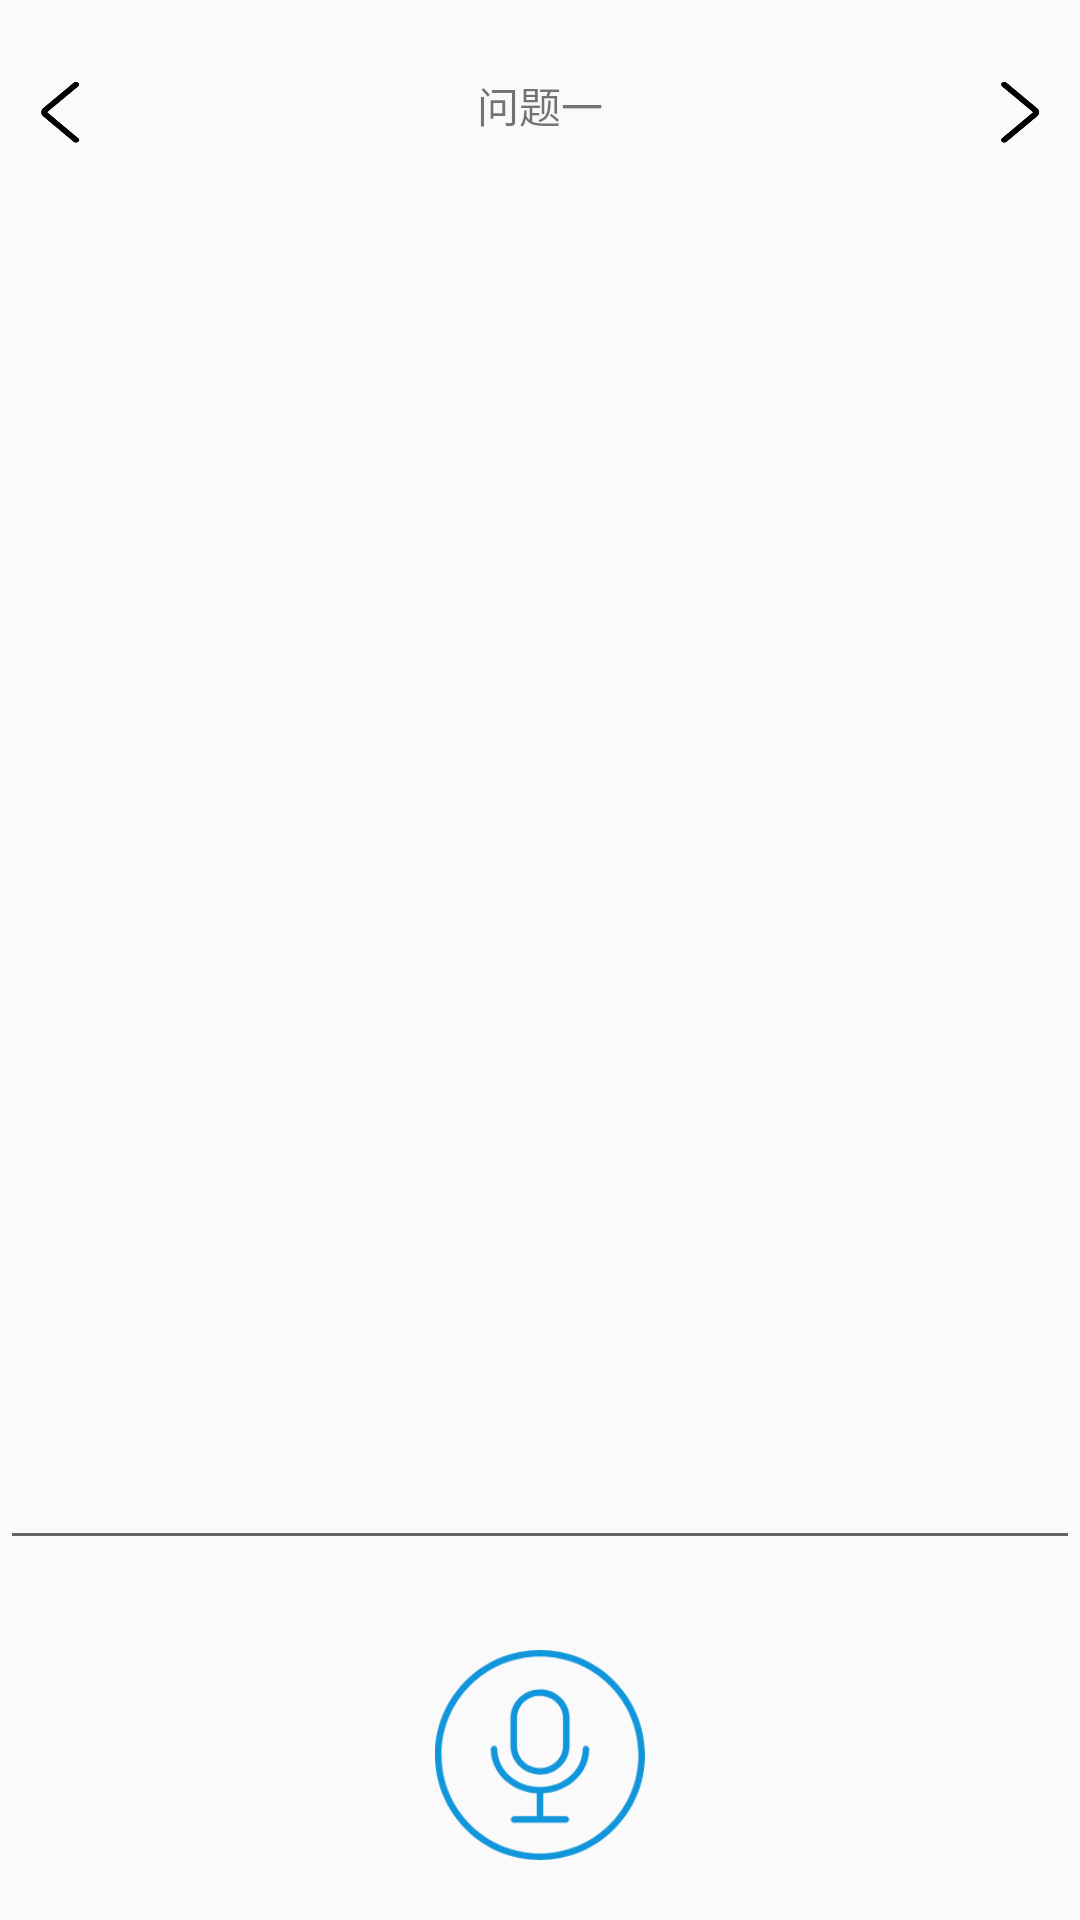

Android layout source for this screen:
<!-- AndroidManifest.xml: activity theme Theme.AppCompat.Light.NoActionBar -->
<!-- res/layout/activity_answer.xml -->
<?xml version="1.0" encoding="utf-8"?>
<LinearLayout xmlns:android="http://schemas.android.com/apk/res/android"
    xmlns:tools="http://schemas.android.com/tools"
    android:layout_width="match_parent"
    android:layout_height="match_parent"
    android:orientation="vertical"
    tools:context="com.iflytek.IELTS.page1.AnswerActivity">

    <RelativeLayout
        android:layout_width="match_parent"
        android:layout_height="30dp"
        android:layout_marginTop="20dp"
        android:orientation="horizontal"
        >

        <ImageView
            android:id="@+id/leftimg"
            android:layout_width="30dp"
            android:layout_height="30dp"
            android:layout_marginLeft="5dp"
            android:layout_marginTop="5dp"
            android:layout_alignParentLeft="true"
            android:background="@drawable/left" />

        <TextView
            android:id="@+id/title"
            android:layout_width="200dp"
            android:layout_height="match_parent"
            android:layout_centerInParent="true"
            android:text="问题一"
            android:gravity="center"
            />

        <ImageView
            android:id="@+id/rightimg"
            android:layout_width="30dp"
            android:layout_height="30dp"
            android:layout_marginRight="5dp"
            android:layout_marginTop="5dp"
            android:layout_gravity="right"
            android:gravity="right|center_vertical"
            android:background="@drawable/right"
            android:layout_alignParentRight="true"
                                 />



    </RelativeLayout >


    <EditText
        android:id="@+id/editview"
        android:layout_width="match_parent"
        android:layout_height="wrap_content"
        android:layout_weight="1"
        android:layout_marginTop="35dp"
        android:gravity="left|top"
        android:layout_marginBottom="10dp" />

    <ImageView
        android:id="@+id/voice_img_btn"
        android:layout_width="70dp"
        android:layout_height="70dp"
        android:layout_marginBottom="20dp"
        android:layout_marginTop="20dp"
        android:layout_gravity="center"
        android:background="@drawable/voice_normal"
        />




</LinearLayout>
<!-- resources referenced by this layout -->
<resources>
  <!-- drawable left: png bitmap (drawable, 2720 bytes) -->
  <!-- drawable right: png bitmap (drawable, 2721 bytes) -->
  <!-- drawable voice_normal: png bitmap (drawable, 12889 bytes) -->
</resources>
